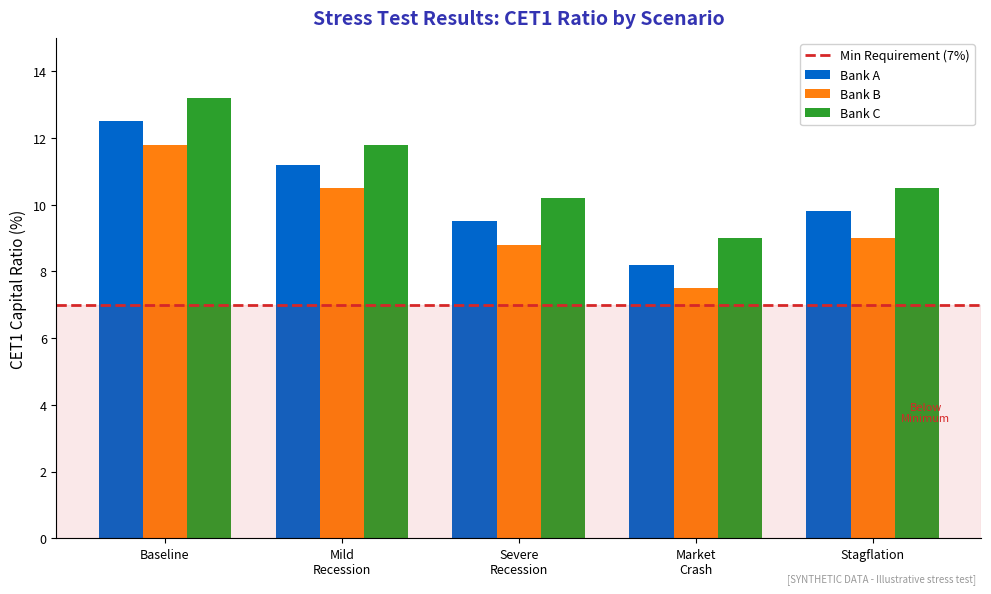

Recreate this plot in Python. (Note: this script raises an exception after producing the figure.)
"""
Bank Stress Test Scenarios
Shows impact of stress scenarios on capital

Output: stress_testing.pdf
Module: module_04_traditional
Lesson: 42 - Risk Management
"""

from pathlib import Path
import matplotlib.pyplot as plt
import numpy as np

plt.rcParams.update({
    'font.size': 10,
    'axes.labelsize': 10,
    'axes.titlesize': 11,
    'xtick.labelsize': 9,
    'ytick.labelsize': 9,
    'legend.fontsize': 9,
    'figure.figsize': (10, 6),
    'figure.dpi': 150
})

MLPURPLE = '#3333B2'
MLBLUE = '#0066CC'
MLORANGE = '#FF7F0E'
MLGREEN = '#2CA02C'
MLRED = '#D62728'

def create_chart():
    fig, ax = plt.subplots(figsize=(10, 6))

    # Stress test scenarios and capital impact
    scenarios = ['Baseline', 'Mild\nRecession', 'Severe\nRecession', 'Market\nCrash', 'Stagflation']

    # CET1 ratio under different scenarios (starting at 12%)
    bank_a = [12.5, 11.2, 9.5, 8.2, 9.8]
    bank_b = [11.8, 10.5, 8.8, 7.5, 9.0]
    bank_c = [13.2, 11.8, 10.2, 9.0, 10.5]

    x = np.arange(len(scenarios))
    width = 0.25

    ax.bar(x - width, bank_a, width, label='Bank A', color=MLBLUE)
    ax.bar(x, bank_b, width, label='Bank B', color=MLORANGE)
    ax.bar(x + width, bank_c, width, label='Bank C', color=MLGREEN)

    # Minimum requirement line
    ax.axhline(y=7.0, color=MLRED, linestyle='--', linewidth=2, label='Min Requirement (7%)')

    ax.set_ylabel('CET1 Capital Ratio (%)', fontsize=11)
    ax.set_title('Stress Test Results: CET1 Ratio by Scenario', fontsize=14,
                 fontweight='bold', color=MLPURPLE, pad=10)

    ax.set_xticks(x)
    ax.set_xticklabels(scenarios)
    ax.legend(loc='upper right', framealpha=0.9)
    ax.set_ylim(0, 15)

    # Add danger zone
    ax.axhspan(0, 7, alpha=0.1, color=MLRED)
    ax.text(4.3, 3.5, 'Below\nMinimum', fontsize=8, color=MLRED, ha='center')

    ax.spines['top'].set_visible(False)
    ax.spines['right'].set_visible(False)

    fig.text(0.98, 0.02, '[SYNTHETIC DATA - Illustrative stress test]',
             fontsize=7, color='#999999', ha='right', style='italic')

    plt.tight_layout()

    output_path = Path(__file__).parent / 'stress_testing.pdf'
    plt.savefig(output_path, format='pdf', dpi=300, bbox_inches='tight')
    plt.close()
    print(f"Chart saved to: {output_path}")
    return output_path

if __name__ == '__main__':
    create_chart()
